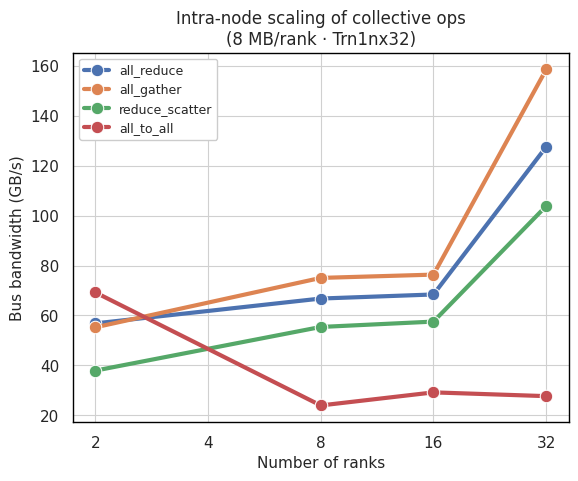

Generate this figure with matplotlib: (Note: this script raises an exception after producing the figure.)
import pandas as pd
import seaborn as sns
import matplotlib.pyplot as plt

data = [
    {"op": "all_reduce", "nodes": 2, "throughput": 56.80},
    {"op": "all_reduce", "nodes": 8, "throughput": 66.76},
    {"op": "all_reduce", "nodes": 16, "throughput": 68.39},
    {"op": "all_reduce", "nodes": 32, "throughput": 127.57},
    {"op": "all_gather", "nodes": 2, "throughput": 55.22},
    {"op": "all_gather", "nodes": 8, "throughput": 75.03},
    {"op": "all_gather", "nodes": 16, "throughput": 76.35},
    {"op": "all_gather", "nodes": 32, "throughput": 158.58},
    {"op": "reduce_scatter", "nodes": 2, "throughput": 37.87},
    {"op": "reduce_scatter", "nodes": 8, "throughput": 55.37},
    {"op": "reduce_scatter", "nodes": 16, "throughput": 57.52},
    {"op": "reduce_scatter", "nodes": 32, "throughput": 103.84},
    {"op": "all_to_all", "nodes": 2, "throughput": 69.23},
    {"op": "all_to_all", "nodes": 8, "throughput": 23.91},
    {"op": "all_to_all", "nodes": 16, "throughput": 29.15},
    {"op": "all_to_all", "nodes": 32, "throughput": 27.64},
]

df = pd.DataFrame(data)

rc = {
    "axes.edgecolor": "black",
    "axes.linewidth": 1.0,
    "grid.linewidth": 0.8,
    "grid.color": "#d0d0d0",
    "font.size": 9,
    "axes.labelsize": 11,
    "legend.fontsize": 9,
}
sns.set_theme(context="notebook", style="whitegrid", rc=rc)
ax = sns.lineplot(
    data=df, x="nodes", y="throughput", 
    hue="op", marker="o", linewidth=3.0, markersize=9
)
ax.set_title("Intra-node scaling of collective ops\n(8 MB/rank · Trn1nx32)")
ax.set_xlabel("Number of ranks")
ax.set_ylabel("Bus bandwidth (GB/s)")

ax.legend(loc="upper left", frameon=True, framealpha=1)
ax.set_xscale("log", base=2)
ax.set_xticks([2, 4, 8, 16, 32], labels=["2", "4", "8", "16", "32"])

plt.savefig(__file__.replace(".py", ".png"))
